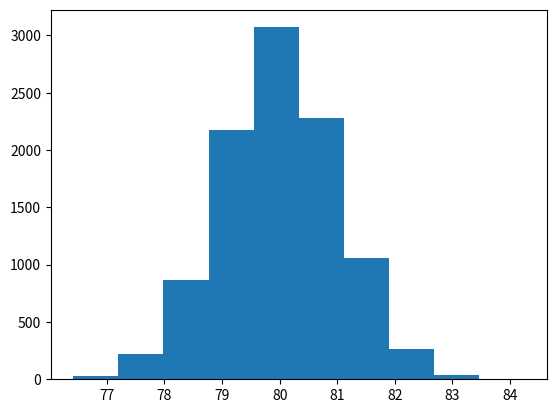
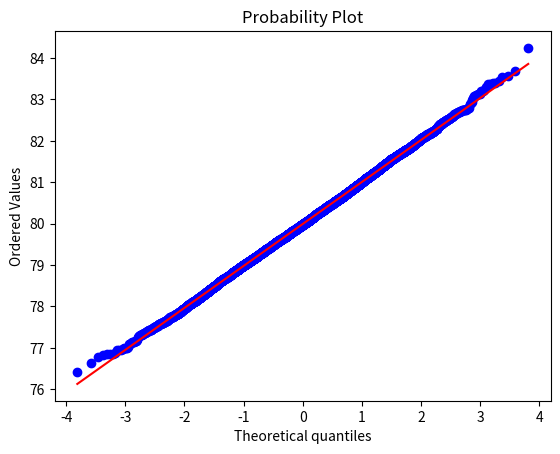
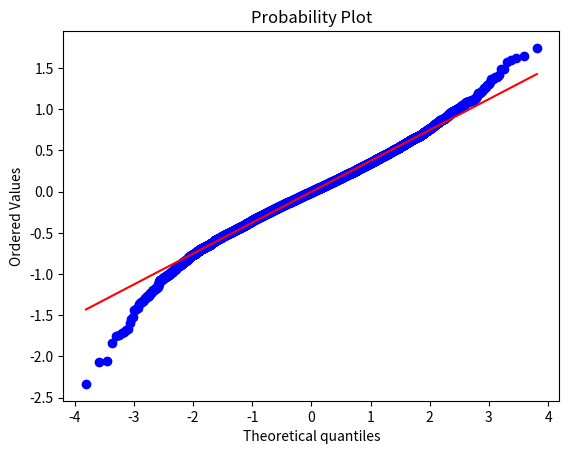
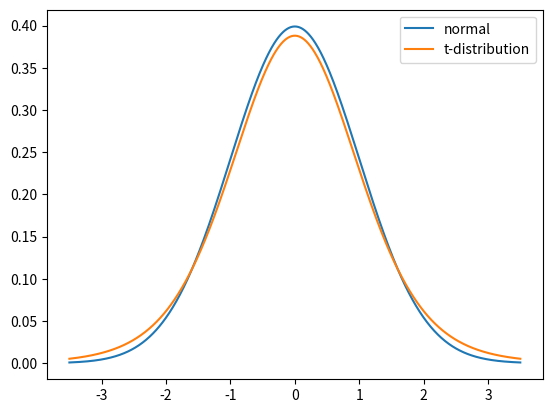
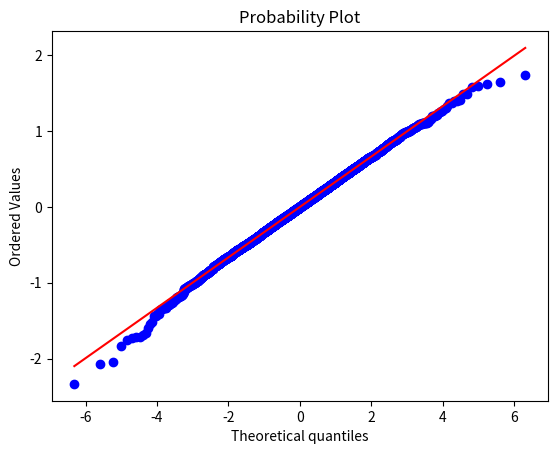

The matplotlib source for these figures, in order:
import numpy as np
import matplotlib.pyplot as plt

sample = np.array([
    77.55, 77.87, 78.15, 78.67, 78.81, 79.19, 79.7 , 79.93, 80.54,
    80.55, 81.67, 81.74, 81.9 , 82.35, 82.7 , 82.77, 82.95, 83.05,
    84.03, 84.13, 84.32, 84.49, 85.09, 85.23, 85.59, 85.62, 86.5 ,
    87.42, 87.75, 89.19
])

sample.mean()

sigma = sample.std()
sigma

from scipy.stats import norm

mu = 80
sample_size = len(sample)

norm.rvs(loc=mu, scale=sigma, size=sample_size).mean()

mu = 80
sample_size = len(sample)

num_sims = 10000

sample_means = norm.rvs(loc=mu, scale=sigma, size=(num_sims,sample_size)).mean(axis=1)

print((np.quantile(sample_means, q=0.025), np.quantile(sample_means, q=0.975)))
print(np.quantile(sample_means, q=0.025) < sample.mean() < np.quantile(sample_means, q=0.975))

mu = 81
num_sims = 10000
sample_size = len(sample)
sample_means = norm.rvs(loc=mu, scale=sigma, size=(num_sims,sample_size)).mean(axis=1)
print((np.quantile(sample_means, q=0.025), np.quantile(sample_means, q=0.975)))
print(np.quantile(sample_means, q=0.025) < sample.mean() < np.quantile(sample_means, q=0.975))

mu = 82
num_sims = 10000
sample_size = len(sample)
sample_means = norm.rvs(loc=mu, scale=sigma, size=(num_sims,sample_size)).mean(axis=1)
print((np.quantile(sample_means, q=0.025), np.quantile(sample_means, q=0.975)))
print(np.quantile(sample_means, q=0.025) < sample.mean() < np.quantile(sample_means, q=0.975))

sample.mean() - 1.1, sample.mean() + 1.1

mu = sample.mean() - 1.1
print(mu)
num_sims = 10000
sample_size = len(sample)
sample_means = norm.rvs(loc=mu, scale=sigma, size=(num_sims,sample_size)).mean(axis=1)
print((np.quantile(sample_means, q=0.025), np.quantile(sample_means, q=0.975)))
print(np.quantile(sample_means, q=0.025) < sample.mean() < np.quantile(sample_means, q=0.975))

mu = sample.mean() + 1.1
print(mu)
num_sims = 10000
sample_size = len(sample)
sample_means = norm.rvs(loc=mu, scale=sigma, size=(num_sims,sample_size)).mean(axis=1)
print((np.quantile(sample_means, q=0.025), np.quantile(sample_means, q=0.975)))
print(np.quantile(sample_means, q=0.025) < sample.mean() < np.quantile(sample_means, q=0.975))

mu = sample.mean()
num_sims = 10000
sample_size = len(sample)
sample_means = norm.rvs(loc=mu, scale=sigma, size=(num_sims,sample_size)).mean(axis=1)
print((np.quantile(sample_means, q=0.025), np.quantile(sample_means, q=0.975)))

num_sims = 10000
resample_means = np.random.choice(sample, size=(num_sims, len(sample)), replace=True).mean(axis=1)
print((np.quantile(resample_means, q=0.025), np.quantile(resample_means, q=0.975)))

mu = 80
sigma = 5
num_sims = 10000
sample_size = 25
sample_means = norm.rvs(loc=mu, scale=sigma, size=(num_sims,sample_size)).mean(axis=1)
plt.hist(sample_means);

from scipy.stats import probplot

probplot(sample_means, plot=plt);

mu = 80
sigma = 5
sample_size = 25
sample_means = norm.rvs(loc=mu, scale=sigma, size=(num_sims,sample_size)).mean(axis=1)

print(f'Population mean: {mu}')
print(f'Mean of sample means: {sample_means.mean()}')
print('--------------')
print(f'Population standard deviation: {sigma}')
print(f'Standard deviation of sample means: {sample_means.std()}')

mu = 80
sigma = 5
sample_size = 10

samples = norm.rvs(loc=mu, scale=sigma, size=(num_sims,sample_size))
sample_means = samples.mean(axis=1)
sample_stds = samples.std(axis=1)

sample_ts = (sample_means - mu) / sample_stds

probplot(sample_ts, plot=plt);

from scipy.stats import t

df = 9

x = np.linspace(start=-3.5, stop=3.5, num=1000)
norm_pdf = norm.pdf(x)
t_pdf = t.pdf(x, df=df)

plt.plot(x, norm_pdf, label='normal')
plt.plot(x, t_pdf, label='t-distribution')
plt.legend();

probplot(sample_ts, plot=plt, dist = t, sparams = (sample_size-1));

x_bar = sample.mean()
print(f'Sample Mean: {x_bar}')

s = sample.std()
print(f'Sample Standard Deviation: {s}')

n = len(sample)
print(f'Sample Size: {n}')

t_val = t.ppf(0.975, df = n-1)
t_val

ci = (x_bar - t_val * s / np.sqrt(n), x_bar + t_val * s / np.sqrt(n))
ci
